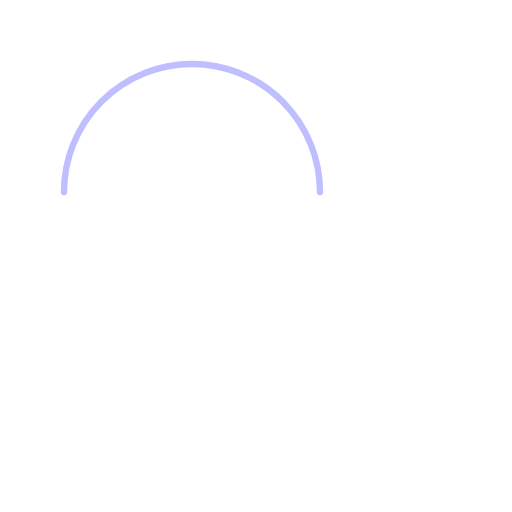
t = 0.00 s
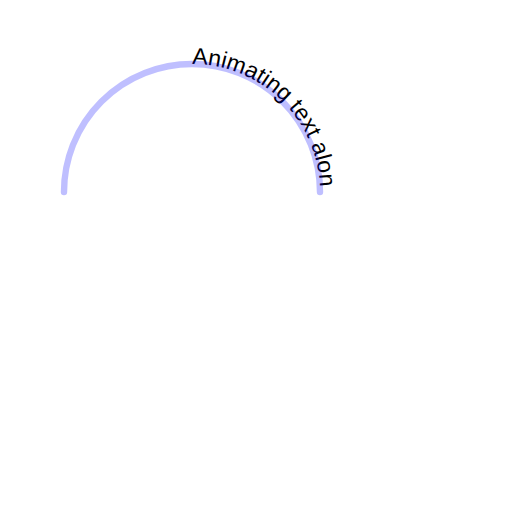
t = 2.00 s
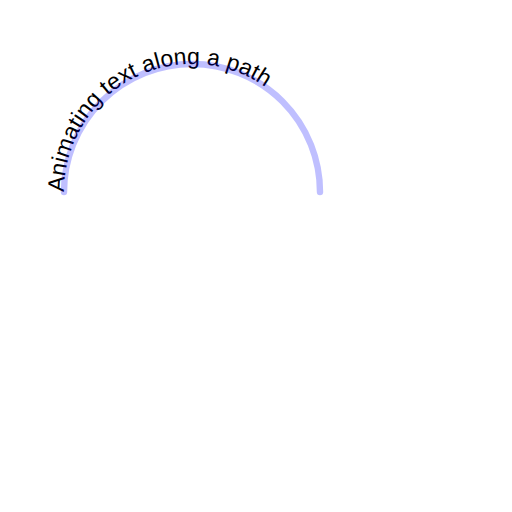
t = 4.00 s
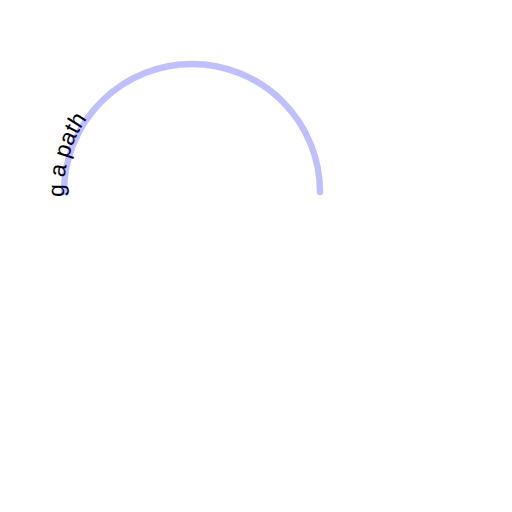
t = 6.00 s

The animated SVG that drew these frames (rendered in a browser with its animation timeline set to each time). Animation: 1 SMIL element (animate=1); one cycle of 8.00 s, repeats indefinitely.

<?xml version="1.0" encoding="utf-8"?>

<svg width="800px" height="800px" xmlns="http://www.w3.org/2000/svg"
  xmlns:xlink="http://www.w3.org/1999/xlink" viewBox="0 0 800 800" >

<defs>

<style><![CDATA[
path {
    cursor: pointer;
    pointer-events : visibleStroke;
    fill: none;
    stroke-width: 10;
    stroke-opacity: 0.25;
    stroke: blue;
    stroke-linecap: round;
    -webkit-transition: all 0.5s;
    -moz-transition: all 0.5s;
    transition: all 0.5s;
}
path:hover {
    stroke         : lightgreen;;
}

text {
    font-size: 36px;
    font-family: Tahoma, sans-serif;
}

]]></style>

<animate 
   xlink:href    = "#txtPath" 
   attributeName = "startOffset"
   from          = "1000"
   to            = "-1000"
   start         = "0s" 
   dur           = "8s" 
   repeatCount   = "indefinite"
/>

</defs>

<text id="txt">
  <textPath id="txtPath" xlink:href="#shape" startOffset="40%">
    Animating text along a path
  </textPath>
</text>

<path 
   id="shape" 
   d="M 100,300 A 1,1 0 0 1 500,300" 
   pathLength="1000"
   />

</svg>
